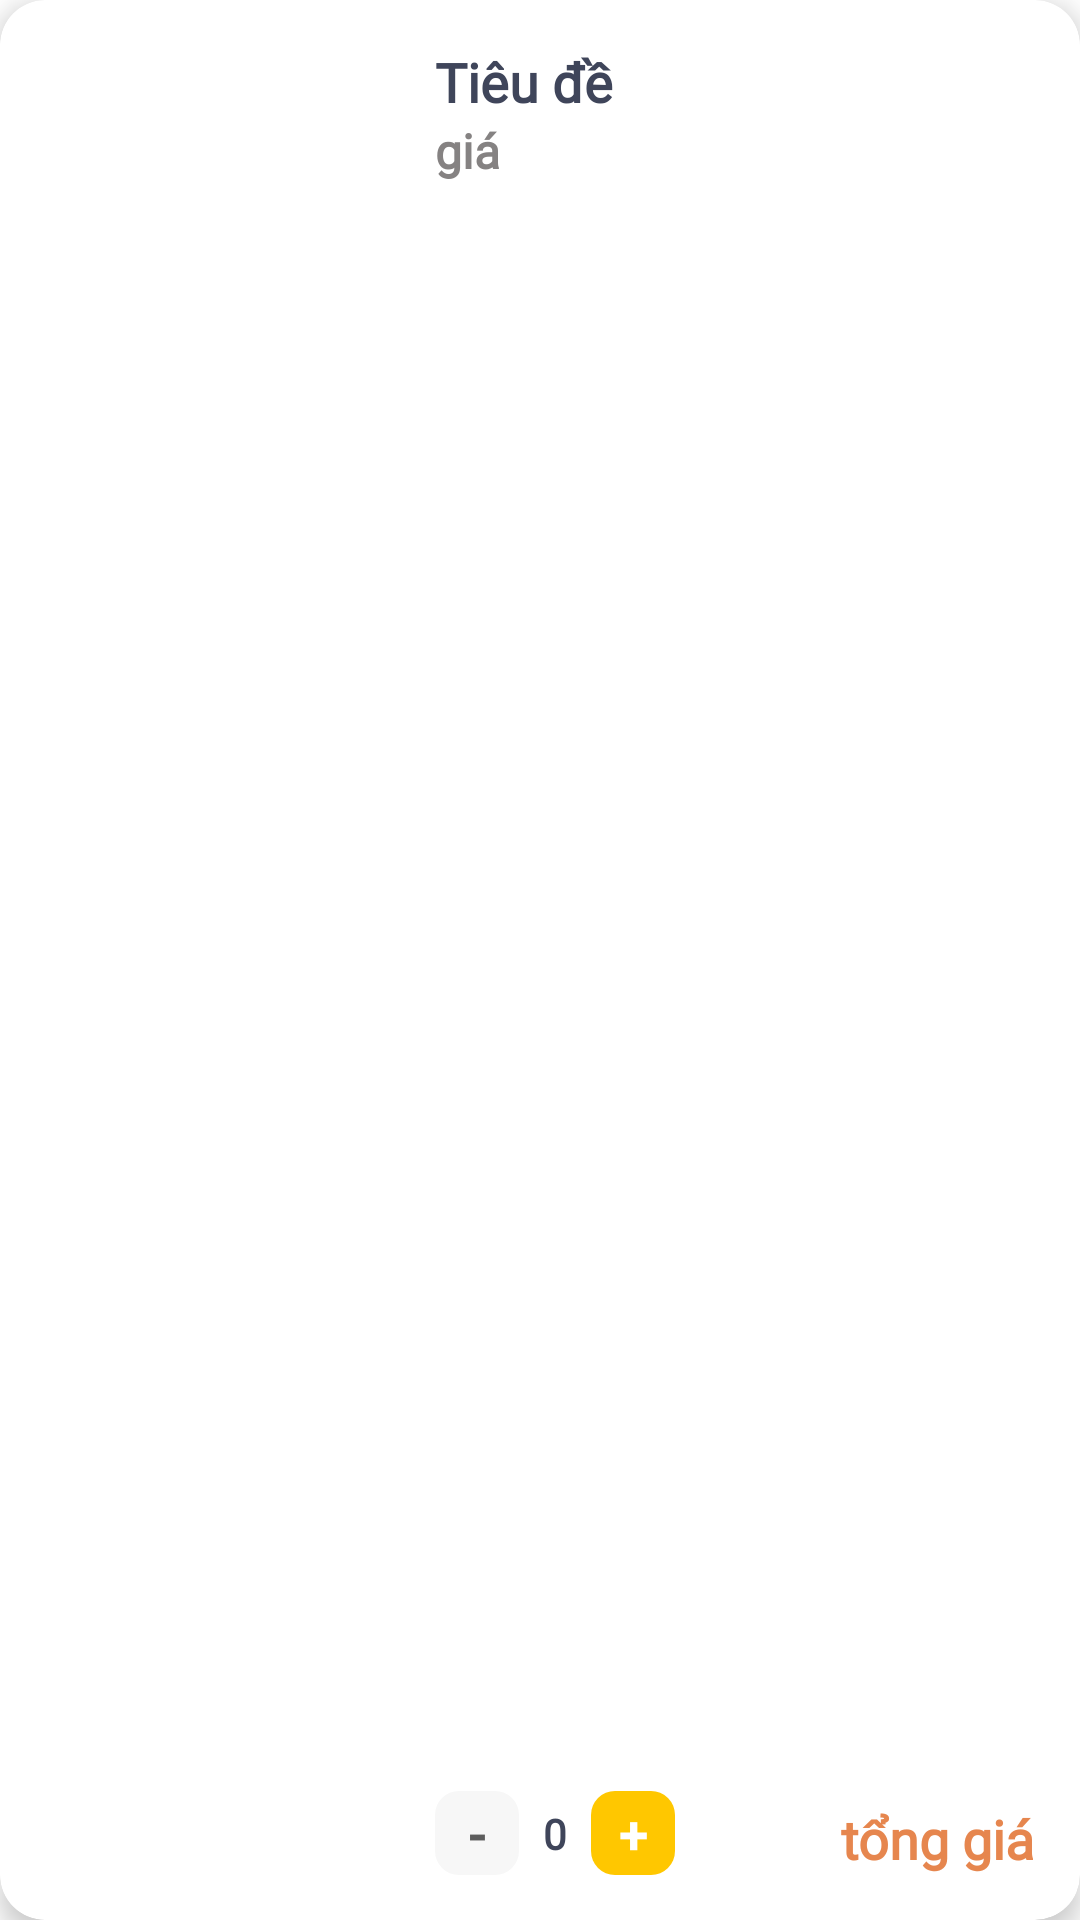

The Android layout XML behind this screen, and the referenced resources:
<!-- AndroidManifest.xml: application theme AppTheme -->
<!-- res/layout/viewholder_item_cart.xml -->
<?xml version="1.0" encoding="utf-8"?>
<androidx.cardview.widget.CardView xmlns:android="http://schemas.android.com/apk/res/android"
    xmlns:app="http://schemas.android.com/apk/res-auto"
    xmlns:tools="http://schemas.android.com/tools"
    android:layout_width="match_parent"
    android:layout_height="125dp"
    android:layout_marginTop="8dp"
    android:layout_marginBottom="8dp"
    android:layout_marginStart="2dp"
    android:layout_marginEnd="2dp"
    app:cardCornerRadius="15dp"
    app:cardElevation="5dp">

    <androidx.constraintlayout.widget.ConstraintLayout
        android:layout_width="match_parent"
        android:layout_height="match_parent">

        <ImageView
            android:id="@+id/pic"
            android:layout_width="123dp"
            android:layout_height="96dp"
            android:layout_marginStart="12dp"
            android:layout_marginBottom="12dp"
            android:layout_marginTop="12dp"
            android:scaleType="centerCrop"
            android:adjustViewBounds="true"
            app:layout_constraintBottom_toBottomOf="parent"
            app:layout_constraintStart_toStartOf="parent"
            app:layout_constraintTop_toTopOf="parent"
            tools:srcCompat="@tools:sample/avatars" />

        <TextView
            android:id="@+id/titleTxtInCart"
            android:layout_width="wrap_content"
            android:layout_height="wrap_content"
            android:layout_marginStart="10dp"
            android:layout_marginTop="15dp"
            android:text="@string/title"
            android:fontFamily="@font/roboto_bold"
            android:textStyle="bold"
            android:textColor="@color/blackBlue"
            android:textSize="18sp"
            app:layout_constraintStart_toEndOf="@+id/pic"
            app:layout_constraintTop_toTopOf="parent" />

        <TextView
            android:id="@+id/priceItemTxtInCart"
            android:layout_width="wrap_content"
            android:layout_height="wrap_content"
            android:text="@string/price"
            android:textStyle="bold"
            android:textColor="#858282"
            android:fontFamily="@font/roboto_regular"
            android:textSize="16sp"
            app:layout_constraintStart_toStartOf="@+id/titleTxtInCart"
            app:layout_constraintTop_toBottomOf="@+id/titleTxtInCart" />

        <TextView
            android:id="@+id/totalPriceTxtInCart"
            android:layout_width="wrap_content"
            android:layout_height="wrap_content"
            android:layout_marginEnd="15dp"
            android:layout_marginBottom="15dp"
            android:text="@string/total_price"
            android:textSize="18sp"
            android:fontFamily="@font/roboto_bold"
            android:textColor="#E6864E"
            android:textStyle="bold"
            app:layout_constraintBottom_toBottomOf="parent"
            app:layout_constraintEnd_toEndOf="parent" />

        <androidx.constraintlayout.widget.ConstraintLayout
            android:layout_width="wrap_content"
            android:layout_height="wrap_content"
            android:layout_marginStart="10dp"
            android:layout_marginBottom="15dp"
            app:layout_constraintBottom_toBottomOf="parent"
            app:layout_constraintStart_toEndOf="@+id/pic">

            <TextView
                android:id="@+id/minusBtnInCart"
                android:layout_width="28dp"
                android:layout_height="28dp"
                android:layout_marginStart="16dp"
                android:backgroundTint="#F7F7F7"
                android:background="@drawable/editext_background"
                android:gravity="center"
                android:text="@string/minus"
                android:textColor="#5D5D5D"
                android:textSize="18sp"
                android:textStyle="bold"
                tools:ignore="MissingConstraints" />

            <TextView
                android:id="@+id/numTxtInCart"
                android:layout_width="wrap_content"
                android:layout_height="wrap_content"
                android:layout_marginStart="8dp"
                android:text="@string/number"
                android:fontFamily="@font/roboto_medium"
                android:textSize="14sp"
                android:textStyle="bold"
                android:textColor="@color/blackBlue"
                app:layout_constraintBottom_toBottomOf="parent"
                app:layout_constraintStart_toEndOf="@+id/minusBtnInCart"
                app:layout_constraintTop_toTopOf="parent" />

            <TextView
                android:id="@+id/plusBtnInCart"
                android:layout_width="28dp"
                android:layout_height="28dp"
                android:layout_marginStart="8dp"
                android:backgroundTint="@color/yellow"
                android:background="@drawable/editext_background"
                android:gravity="center"
                android:text="@string/plus"
                android:textColor="@color/white"
                android:textSize="18sp"
                android:textStyle="bold"
                app:layout_constraintStart_toEndOf="@+id/numTxtInCart"
                tools:ignore="MissingConstraints" />

        </androidx.constraintlayout.widget.ConstraintLayout>

    </androidx.constraintlayout.widget.ConstraintLayout>

</androidx.cardview.widget.CardView>
<!-- resources referenced by this layout -->
<resources>
  <color name="blackBlue">#3F455A</color>
  <color name="white">#FFFFFFFF</color>
  <color name="yellow">#FFAC00</color>
  <!-- drawable editext_background (drawable) -->
  <?xml version="1.0" encoding="utf-8"?>
  <shape xmlns:android="http://schemas.android.com/apk/res/android"
      android:shape="rectangle">
      <corners android:radius="8dp" />
      <solid android:color="#F7F7F7"/>
  </shape>
  <string name="minus">-</string>
  <string name="number">0</string>
  <string name="plus">+</string>
  <string name="price">"giá "</string>
  <string name="title">Tiêu đề</string>
  <string name="total_price">tổng giá</string>
  <style name="AppTheme" parent="Theme.MaterialComponents.Light.NoActionBar">
          <item name="android:statusBarColor">@android:color/white</item>
  
          <item name="bottomSheetDialogTheme">@style/AppButtonSheetDiaLogTheme</item>
          <item name="android:windowLightStatusBar">true</item> 
      </style>
  <style name="AppButtonSheetDiaLogTheme" parent="Theme.Design.BottomSheetDialog">
          <item name="android:background">@drawable/bottom_sheet_background</item>
          <item name="bottomSheetStyle">@style/AppmodeStyle</item>
      </style>
  <style name="AppmodeStyle" parent="Widget.Design.BottomSheet.Modal">
          <item name="android:background">@drawable/bottom_sheet_background</item>
      </style>
</resources>
